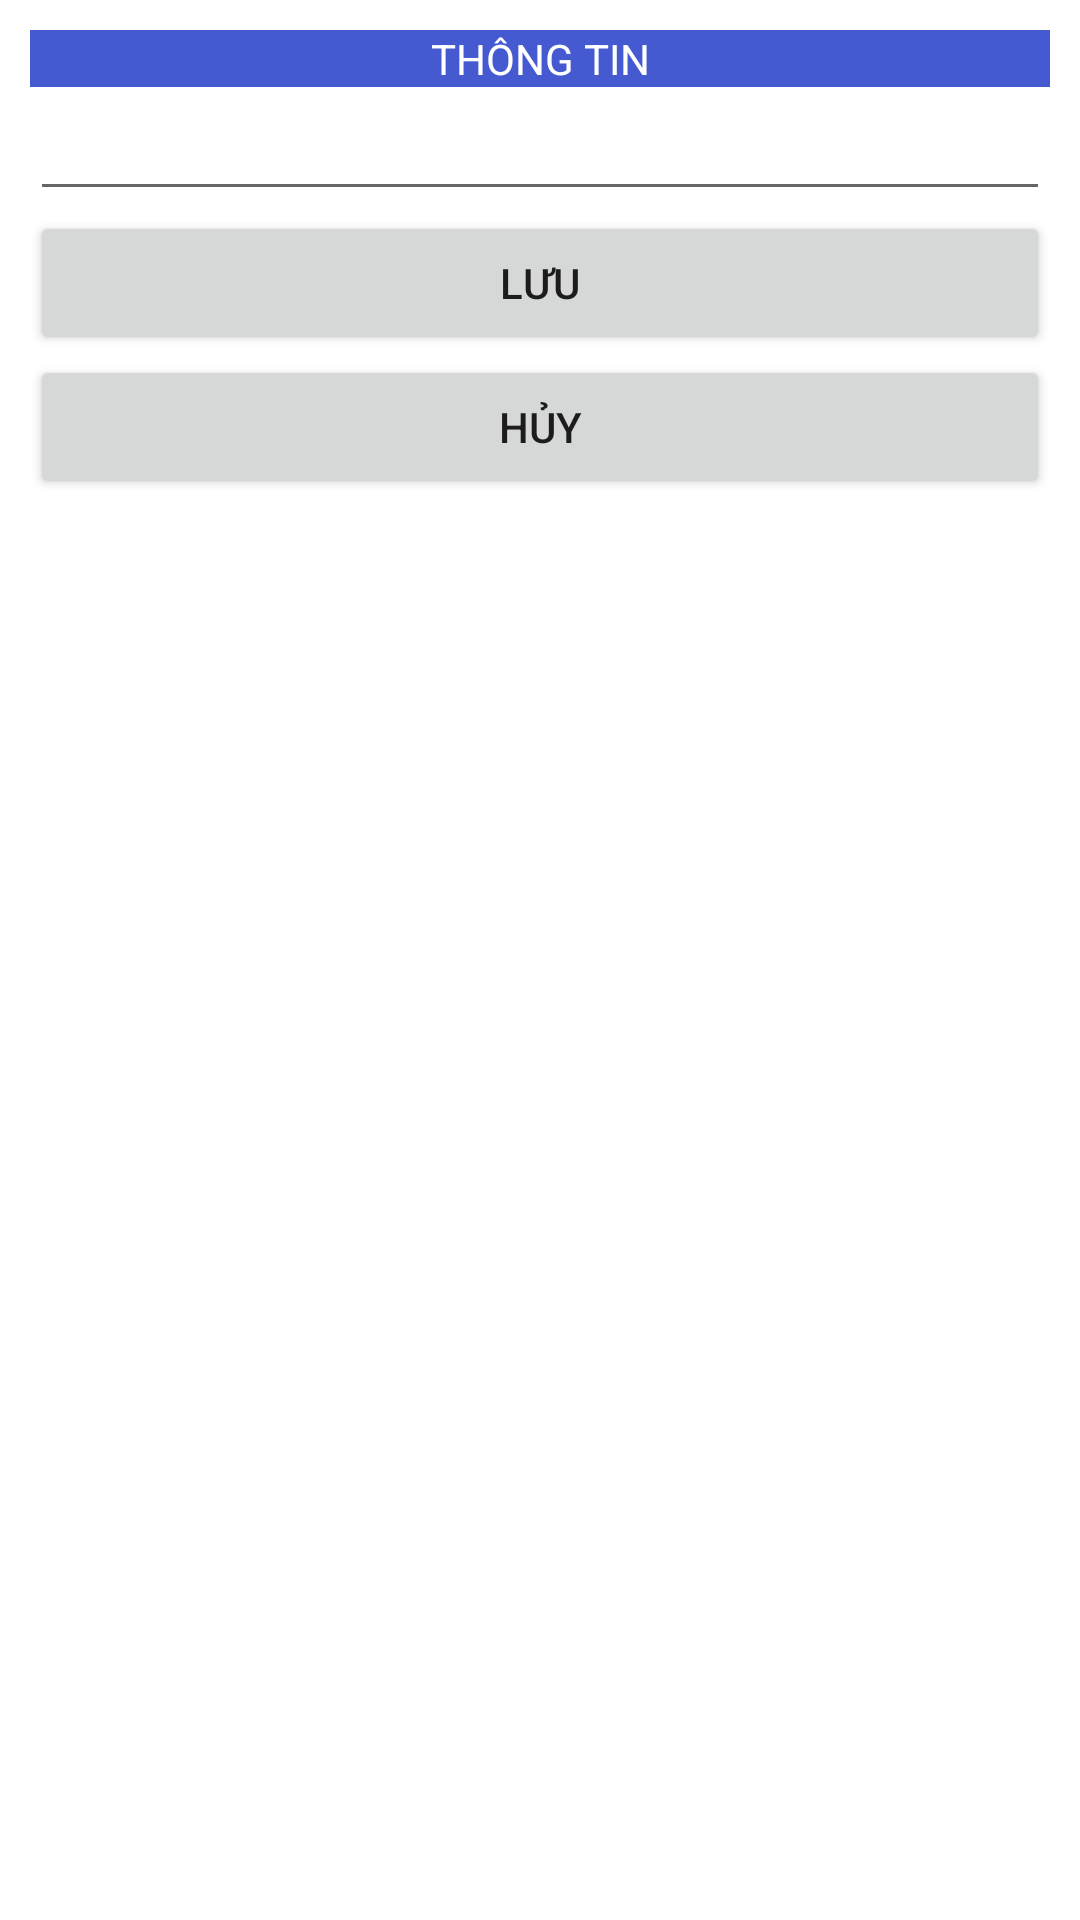

Android layout source for this screen:
<!-- AndroidManifest.xml: application theme Theme.EcomerceShoppe -->
<!-- res/layout/test.xml -->
<?xml version="1.0" encoding="utf-8"?>
<LinearLayout
    android:layout_width="match_parent"
    android:layout_height="match_parent"
    android:orientation="vertical"
    android:padding="10dp"
    xmlns:android="http://schemas.android.com/apk/res/android">
    <TextView
        android:layout_width="match_parent"
        android:layout_height="wrap_content"
        android:text="Thông tin"
        android:gravity="center"
        android:background="#455AD1"
        android:textColor="#fff"
        android:textAllCaps="true"
        />
    <EditText
        android:id="@+id/edtAddItem"
        android:layout_width="match_parent"
        android:layout_height="wrap_content"
        />
    <Button
        android:id="@+id/btnAddSub"
        android:layout_width="match_parent"
        android:layout_height="wrap_content"
        android:text="Lưu" />
    <Button
        android:id="@+id/btnExitAdd"
        android:layout_width="match_parent"
        android:layout_height="wrap_content"
        android:text="Hủy" />
</LinearLayout>
<!-- resources referenced by this layout -->
<resources>
  <style name="Theme.EcomerceShoppe" parent="Theme.MaterialComponents.DayNight.DarkActionBar">
          
          <item name="colorPrimary">@color/purple_500</item>
          <item name="colorPrimaryVariant">@color/purple_700</item>
          <item name="colorOnPrimary">@color/white</item>
          
          <item name="colorSecondary">@color/teal_200</item>
          <item name="colorSecondaryVariant">@color/teal_700</item>
          <item name="colorOnSecondary">@color/black</item>
          
          <item name="android:statusBarColor">?attr/colorPrimaryVariant</item>
          
  
  
      </style>
  <!-- not gathered from this repository: default colours our renderer supplied (Android Studio template values) -->
  <color name="purple_500">#FF6200EE</color>
  <color name="purple_700">#FF3700B3</color>
  <color name="teal_200">#FF03DAC5</color>
  <color name="teal_700">#FF018786</color>
  <color name="black">#FF000000</color>
  <color name="white">#FFFFFFFF</color>
</resources>
